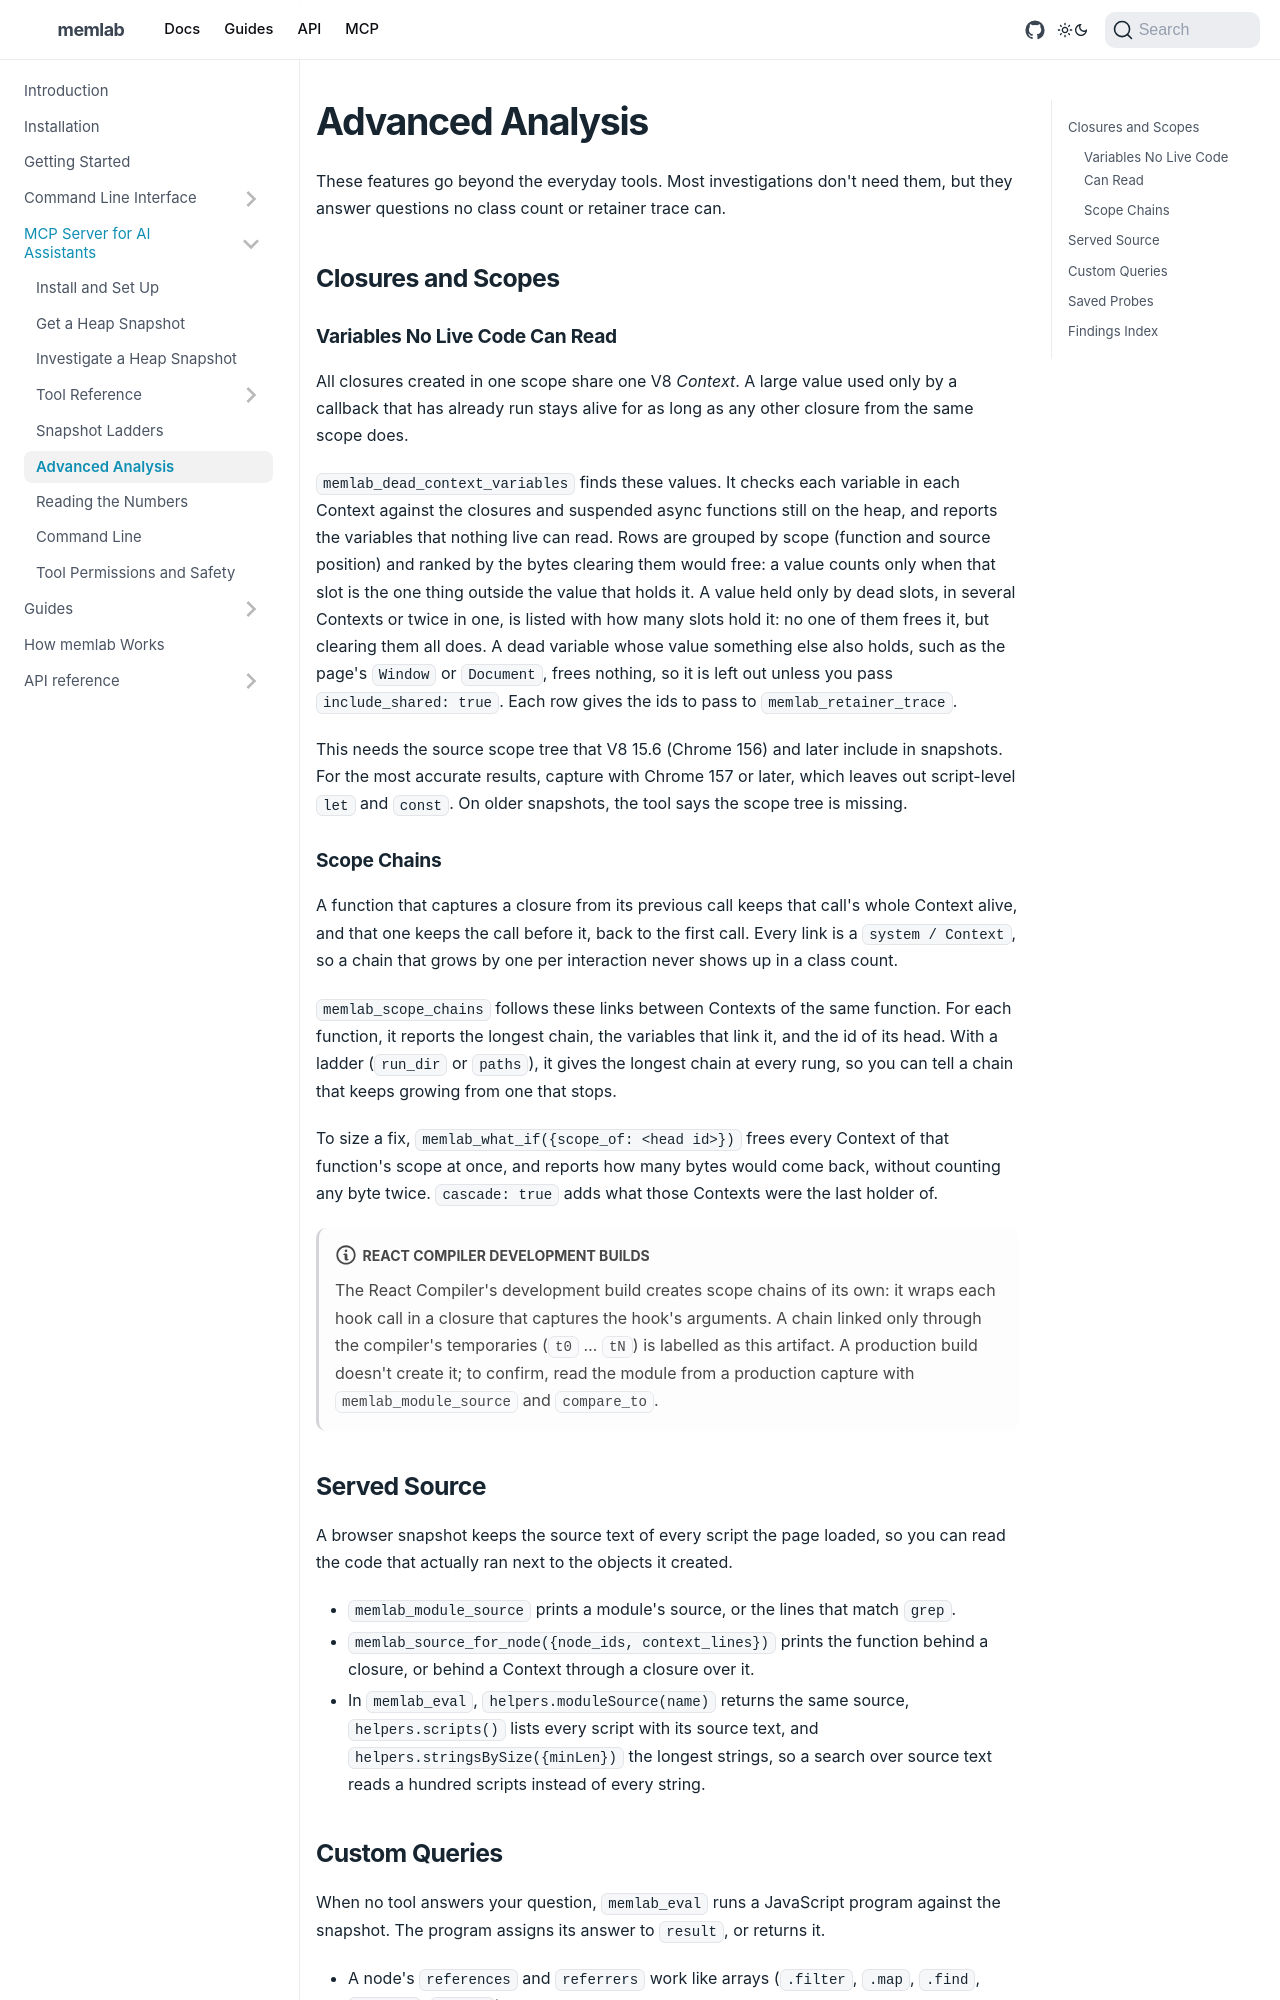

repository: meta/memlab · page: docs/mcp-server/advanced-analysis/index.html · generator: docusaurus

---
title: Advanced Analysis
---

These features go beyond the everyday tools. Most investigations don't need
them, but they answer questions no class count or retainer trace can.

## Closures and Scopes

### Variables No Live Code Can Read

All closures created in one scope share one V8 *Context*. A large value used
only by a callback that has already run stays alive for as long as any other
closure from the same scope does.

`memlab_dead_context_variables` finds these values. It checks each variable
in each Context against the closures and suspended async functions still on
the heap, and reports the variables that nothing live can read. Rows are grouped
by scope (function and source position) and ranked by the bytes clearing them
would free: a value counts only when that slot is the one thing outside the
value that holds it. A value held only by dead slots, in several Contexts or
twice in one, is listed with how many slots hold it: no one of them frees it,
but clearing them all does. A dead variable whose value something else also
holds, such as the page's `Window` or `Document`, frees nothing, so it is
left out unless you pass `include_shared: true`. Each row gives the ids to pass to
`memlab_retainer_trace`.

This needs the source scope tree that V8 15.6 (Chrome 156) and later include
in snapshots. For the most accurate results, capture with Chrome 157 or later,
which leaves out script-level `let` and `const`. On older snapshots, the tool
says the scope tree is missing.

### Scope Chains

A function that captures a closure from its previous call keeps that call's
whole Context alive, and that one keeps the call before it, back to the first
call. Every link is a `system / Context`, so a chain that grows by one per
interaction never shows up in a class count.

`memlab_scope_chains` follows these links between Contexts of the same
function. For each function, it reports the longest chain, the variables that
link it, and the id of its head. With a ladder (`run_dir` or `paths`), it
gives the longest chain at every rung, so you can tell a chain that keeps
growing from one that stops.

To size a fix, `memlab_what_if({scope_of: <head id>})` frees every Context of
that function's scope at once, and reports how many bytes would come back,
without counting any byte twice. `cascade: true` adds what those Contexts
were the last holder of.

:::note React Compiler development builds

The React Compiler's development build creates scope chains of its own: it
wraps each hook call in a closure that captures the hook's arguments. A chain
linked only through the compiler's temporaries (`t0` … `tN`) is labelled as
this artifact. A production build doesn't create it; to confirm, read the
module from a production capture with `memlab_module_source` and
`compare_to`.

:::
